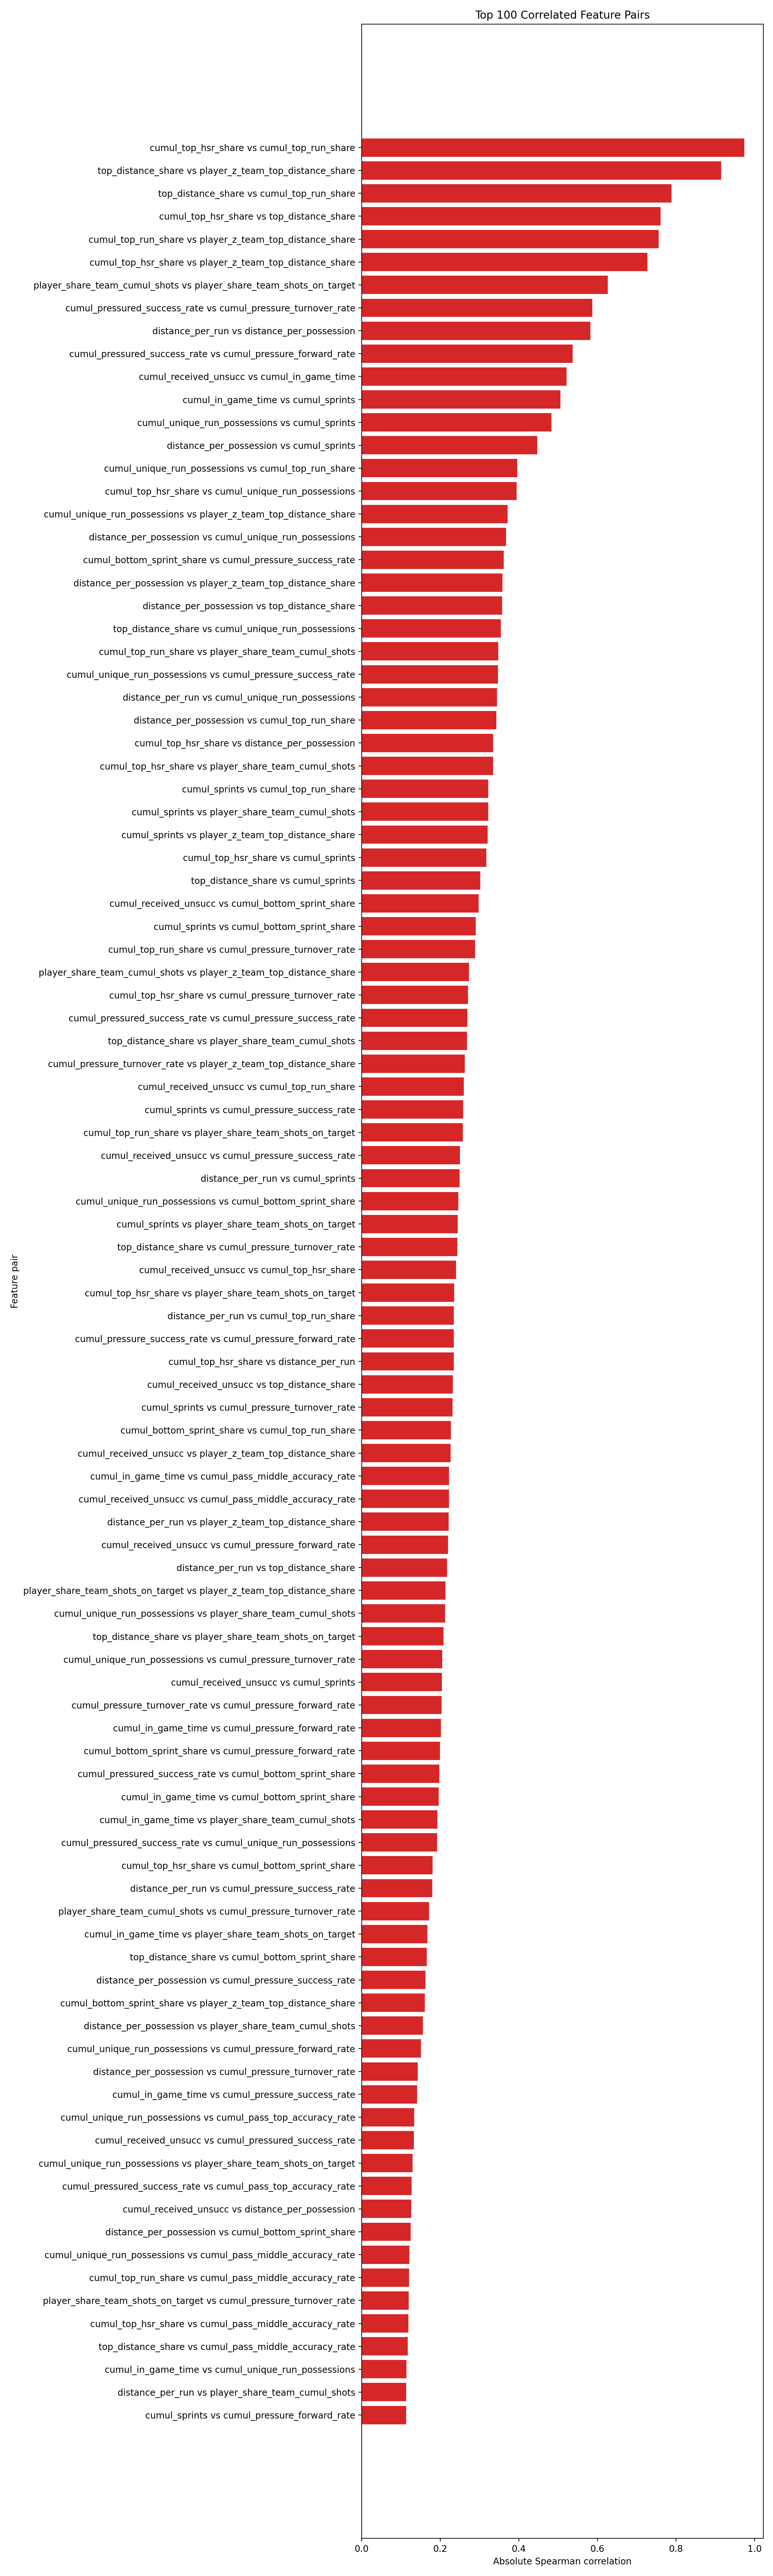

Source data for this figure (header and first rows):
feature_a, feature_b, corr, abs_corr
cumul_top_hsr_share, cumul_top_run_share, 0.9737, 0.9737
top_distance_share, player_z_team_top_distance_share, 0.9152, 0.9152
top_distance_share, cumul_top_run_share, 0.7886, 0.7886
cumul_top_hsr_share, top_distance_share, 0.7613, 0.7613
cumul_top_run_share, player_z_team_top_distance_share, 0.7558, 0.7558
cumul_top_hsr_share, player_z_team_top_distance_share, 0.7273, 0.7273
player_share_team_cumul_shots, player_share_team_shots_on_target, 0.6269, 0.6269
cumul_pressured_success_rate, cumul_pressure_turnover_rate, -0.5875, 0.5875
distance_per_run, distance_per_possession, 0.5825, 0.5825
cumul_pressured_success_rate, cumul_pressure_forward_rate, 0.5369, 0.5369
cumul_received_unsucc, cumul_in_game_time, 0.5214, 0.5214
cumul_in_game_time, cumul_sprints, 0.5062, 0.5062
cumul_unique_run_possessions, cumul_sprints, 0.4833, 0.4833
distance_per_possession, cumul_sprints, 0.4471, 0.4471
cumul_unique_run_possessions, cumul_top_run_share, 0.3965, 0.3965
cumul_top_hsr_share, cumul_unique_run_possessions, 0.3948, 0.3948
cumul_unique_run_possessions, player_z_team_top_distance_share, 0.3716, 0.3716
distance_per_possession, cumul_unique_run_possessions, 0.3674, 0.3674
cumul_bottom_sprint_share, cumul_pressure_success_rate, 0.3616, 0.3616
distance_per_possession, player_z_team_top_distance_share, 0.3583, 0.3583
distance_per_possession, top_distance_share, 0.3575, 0.3575
top_distance_share, cumul_unique_run_possessions, 0.3543, 0.3543
cumul_top_run_share, player_share_team_cumul_shots, 0.3475, 0.3475
cumul_unique_run_possessions, cumul_pressure_success_rate, 0.347, 0.347
distance_per_run, cumul_unique_run_possessions, 0.3442, 0.3442
distance_per_possession, cumul_top_run_share, 0.3429, 0.3429
cumul_top_hsr_share, distance_per_possession, 0.3349, 0.3349
cumul_top_hsr_share, player_share_team_cumul_shots, 0.3344, 0.3344
cumul_sprints, cumul_top_run_share, 0.3225, 0.3225
cumul_sprints, player_share_team_cumul_shots, 0.3222, 0.3222
cumul_sprints, player_z_team_top_distance_share, 0.3208, 0.3208
cumul_top_hsr_share, cumul_sprints, 0.3175, 0.3175
top_distance_share, cumul_sprints, 0.3017, 0.3017
cumul_received_unsucc, cumul_bottom_sprint_share, 0.2983, 0.2983
cumul_sprints, cumul_bottom_sprint_share, 0.2909, 0.2909
cumul_top_run_share, cumul_pressure_turnover_rate, 0.2885, 0.2885
player_share_team_cumul_shots, player_z_team_top_distance_share, 0.2732, 0.2732
cumul_top_hsr_share, cumul_pressure_turnover_rate, 0.2704, 0.2704
cumul_pressured_success_rate, cumul_pressure_success_rate, 0.269, 0.269
top_distance_share, player_share_team_cumul_shots, 0.2681, 0.2681
cumul_pressure_turnover_rate, player_z_team_top_distance_share, 0.2624, 0.2624
cumul_received_unsucc, cumul_top_run_share, -0.2602, 0.2602
cumul_sprints, cumul_pressure_success_rate, 0.2588, 0.2588
cumul_top_run_share, player_share_team_shots_on_target, 0.2576, 0.2576
cumul_received_unsucc, cumul_pressure_success_rate, 0.2501, 0.2501
distance_per_run, cumul_sprints, 0.2493, 0.2493
cumul_unique_run_possessions, cumul_bottom_sprint_share, 0.2466, 0.2466
cumul_sprints, player_share_team_shots_on_target, 0.2443, 0.2443
top_distance_share, cumul_pressure_turnover_rate, 0.244, 0.244
cumul_received_unsucc, cumul_top_hsr_share, -0.2404, 0.2404
cumul_top_hsr_share, player_share_team_shots_on_target, 0.2352, 0.2352
distance_per_run, cumul_top_run_share, 0.235, 0.235
cumul_pressure_success_rate, cumul_pressure_forward_rate, 0.2348, 0.2348
cumul_top_hsr_share, distance_per_run, 0.2344, 0.2344
cumul_received_unsucc, top_distance_share, -0.2323, 0.2323
cumul_sprints, cumul_pressure_turnover_rate, 0.2316, 0.2316
cumul_bottom_sprint_share, cumul_top_run_share, -0.2274, 0.2274
cumul_received_unsucc, player_z_team_top_distance_share, -0.2265, 0.2265
cumul_in_game_time, cumul_pass_middle_accuracy_rate, -0.2227, 0.2227
cumul_received_unsucc, cumul_pass_middle_accuracy_rate, -0.2222, 0.2222
... 130 more rows
